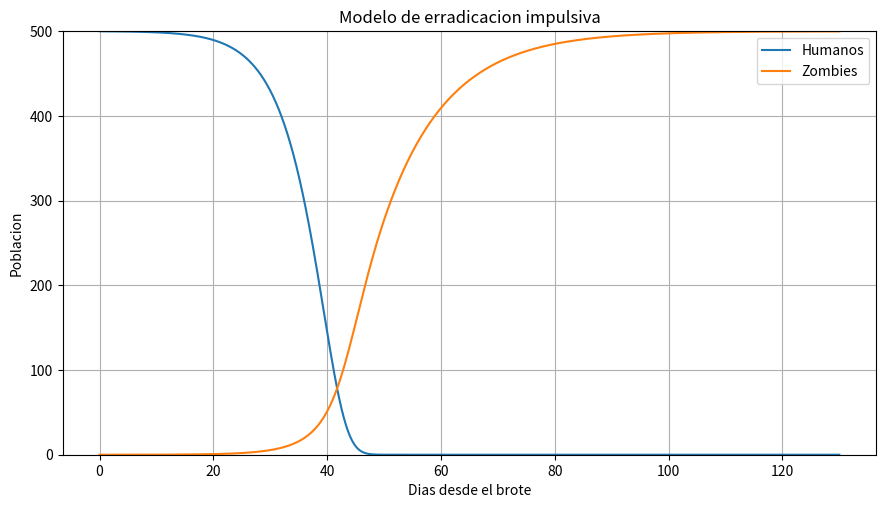

Write the Python code that produced this figure.
import numpy as np
import matplotlib.pyplot as plt
from scipy.integrate import odeint
import matplotlib

plt.ion()
plt.rcParams['figure.figsize'] = 10, 8

Pi  = 0        # birth rate
Del = 0.0001   # Muertes Naturales %  (Por dia)
Bet = 0.0055   # Transmision       %  (Por dia)
Zet = 0.0900   # Removidos         %  (Por dia)
Alf = 0.0075   # Destruidos        %  (Por dia)
k = 0.25
n=4

# solve the system dy/dt = f(y, t)
def f(y, t):
    Si = y[0]
    Zi = y[1]
    Ri = y[2]
    # the model equations (see Munz et al. 2009)
    f0 = Pi - Bet*Si*Zi - Del*Si                  #Si
    f1 = Bet*Si*Zi + Zet*Ri - Alf*Si*Zi           #Zi
    f2 = Del*Si + Alf*Si*Zi - Zet*Ri              #Ri
    f3 = -k*n*Zi                                  #DZi
    
    return [f0, f1, f2, f3]

#condiciones iniciales
S0 = 500.                        # Poblacion Inicial
Z0 = 0.                          # Zombie Inicial
R0 = 0.                          # Muertos Inicial
DZ0 = 0.                          # Infectados Inicial
y0 = [S0, Z0, R0, DZ0]            # vector
t  = np.linspace(0., 130., 1000)  # Tiempo

#Resolver ecuacion diferencial
soln = odeint(f, y0, t)
S = soln[:, 0]
Z = soln[:, 1]
R = soln[:, 2]
I = soln[:, 3]

# grafica
plt.figure()
plt.ylim(0,500)
plt.grid(True)
plt.plot(t, S, label='Humanos')
plt.plot(t, Z, label='Zombies')
plt.xlabel('Dias desde el brote')
plt.ylabel('Poblacion')
plt.title('Modelo de erradicacion impulsiva')
plt.legend(loc="best")


#guardar grafica
fig = matplotlib.pyplot.gcf()
fig.set_size_inches(10.5,5.5)
fig.savefig('ErradicacionImpulsiva.png',dpi=100)

